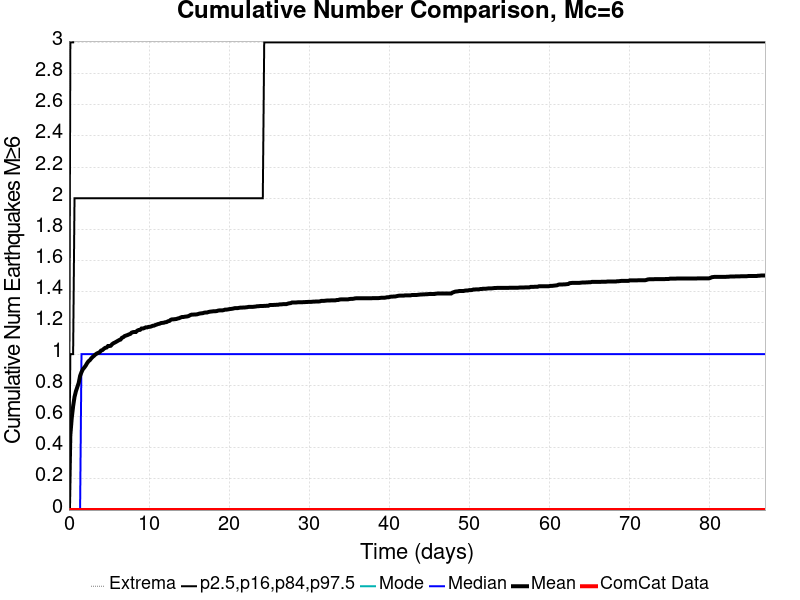

Values plotted in this chart, from the file beside it:
Time (days), ComCat Data, Simulation Mean, Simulation Median, Simulation Mode, Simulation Minimum, Simulation Maximum, 2.5 %-ile, 16 %-ile, 84 %-ile, 97.5 %-ile
0.0, 0.0, 0.0, 0.0, 0.0, 0.0, 0.0, 0.0, 0.0, 0.0, 0.0
0.1741, 0.0, 0.4802, 0.0, 0.0, 0.0, 5.0, 0.0, 0.0, 1.0, 3.0
0.3483, 0.0, 0.5894, 0.0, 0.0, 0.0, 6.0, 0.0, 0.0, 1.0, 3.0
0.5224, 0.0, 0.6663, 0.0, 0.0, 0.0, 8.0, 0.0, 0.0, 1.0, 3.0
0.6965, 0.0, 0.7256, 0.0, 0.0, 0.0, 8.0, 0.0, 0.0, 2.0, 4.0
0.8707, 0.0, 0.762, 0.0, 0.0, 0.0, 8.0, 0.0, 0.0, 2.0, 4.0
1.045, 0.0, 0.789, 0.0, 0.0, 0.0, 8.0, 0.0, 0.0, 2.0, 4.0
1.219, 0.0, 0.816, 0.0, 0.0, 0.0, 10.0, 0.0, 0.0, 2.0, 4.0
1.393, 0.0, 0.8607, 0.0, 0.0, 0.0, 10.0, 0.0, 0.0, 2.0, 4.0
1.567, 0.0, 0.8846, 1.0, 0.0, 0.0, 10.0, 0.0, 0.0, 2.0, 4.0
1.741, 0.0, 0.9033, 1.0, 0.0, 0.0, 11.0, 0.0, 0.0, 2.0, 4.0
1.916, 0.0, 0.9137, 1.0, 0.0, 0.0, 11.0, 0.0, 0.0, 2.0, 4.0
2.09, 0.0, 0.9262, 1.0, 0.0, 0.0, 11.0, 0.0, 0.0, 2.0, 4.0
2.264, 0.0, 0.9418, 1.0, 0.0, 0.0, 11.0, 0.0, 0.0, 2.0, 5.0
2.438, 0.0, 0.9543, 1.0, 0.0, 0.0, 11.0, 0.0, 0.0, 2.0, 5.0
2.612, 0.0, 0.9615, 1.0, 0.0, 0.0, 11.0, 0.0, 0.0, 2.0, 5.0
2.786, 0.0, 0.973, 1.0, 0.0, 0.0, 11.0, 0.0, 0.0, 2.0, 5.0
2.96, 0.0, 0.9823, 1.0, 0.0, 0.0, 13.0, 0.0, 0.0, 2.0, 5.0
3.134, 0.0, 0.9896, 1.0, 0.0, 0.0, 13.0, 0.0, 0.0, 2.0, 5.0
3.309, 0.0, 0.9979, 1.0, 0.0, 0.0, 13.0, 0.0, 0.0, 2.0, 5.0
3.483, 0.0, 1.004, 1.0, 0.0, 0.0, 13.0, 0.0, 0.0, 2.0, 5.0
3.657, 0.0, 1.008, 1.0, 0.0, 0.0, 13.0, 0.0, 0.0, 2.0, 5.0
3.831, 0.0, 1.012, 1.0, 0.0, 0.0, 13.0, 0.0, 0.0, 2.0, 5.0
4.005, 0.0, 1.023, 1.0, 0.0, 0.0, 13.0, 0.0, 0.0, 2.0, 5.0
4.179, 0.0, 1.026, 1.0, 0.0, 0.0, 13.0, 0.0, 0.0, 2.0, 5.0
4.353, 0.0, 1.034, 1.0, 0.0, 0.0, 14.0, 0.0, 0.0, 2.0, 5.0
4.528, 0.0, 1.041, 1.0, 0.0, 0.0, 14.0, 0.0, 0.0, 2.0, 5.0
4.702, 0.0, 1.043, 1.0, 0.0, 0.0, 14.0, 0.0, 0.0, 2.0, 5.0
4.876, 0.0, 1.052, 1.0, 0.0, 0.0, 14.0, 0.0, 0.0, 2.0, 5.0
5.05, 0.0, 1.052, 1.0, 0.0, 0.0, 14.0, 0.0, 0.0, 2.0, 5.0
5.224, 0.0, 1.054, 1.0, 0.0, 0.0, 14.0, 0.0, 0.0, 2.0, 5.0
5.398, 0.0, 1.064, 1.0, 0.0, 0.0, 15.0, 0.0, 0.0, 2.0, 5.0
5.572, 0.0, 1.071, 1.0, 0.0, 0.0, 15.0, 0.0, 0.0, 2.0, 5.0
5.747, 0.0, 1.075, 1.0, 0.0, 0.0, 15.0, 0.0, 0.0, 2.0, 5.0
5.921, 0.0, 1.08, 1.0, 0.0, 0.0, 15.0, 0.0, 0.0, 2.0, 5.0
6.095, 0.0, 1.085, 1.0, 0.0, 0.0, 15.0, 0.0, 0.0, 2.0, 5.0
6.269, 0.0, 1.09, 1.0, 0.0, 0.0, 15.0, 0.0, 0.0, 2.0, 5.0
6.443, 0.0, 1.094, 1.0, 0.0, 0.0, 15.0, 0.0, 0.0, 2.0, 5.0
6.617, 0.0, 1.105, 1.0, 0.0, 0.0, 15.0, 0.0, 0.0, 2.0, 5.0
6.791, 0.0, 1.109, 1.0, 0.0, 0.0, 15.0, 0.0, 0.0, 2.0, 5.0
6.965, 0.0, 1.116, 1.0, 0.0, 0.0, 15.0, 0.0, 0.0, 2.0, 5.0
7.14, 0.0, 1.12, 1.0, 0.0, 0.0, 15.0, 0.0, 0.0, 2.0, 5.0
7.314, 0.0, 1.123, 1.0, 0.0, 0.0, 15.0, 0.0, 0.0, 2.0, 5.0
7.488, 0.0, 1.127, 1.0, 0.0, 0.0, 15.0, 0.0, 0.0, 2.0, 5.0
7.662, 0.0, 1.13, 1.0, 0.0, 0.0, 15.0, 0.0, 0.0, 2.0, 5.0
7.836, 0.0, 1.138, 1.0, 0.0, 0.0, 15.0, 0.0, 0.0, 2.0, 5.0
8.01, 0.0, 1.141, 1.0, 0.0, 0.0, 15.0, 0.0, 0.0, 2.0, 5.0
8.184, 0.0, 1.142, 1.0, 0.0, 0.0, 15.0, 0.0, 0.0, 2.0, 5.0
8.359, 0.0, 1.142, 1.0, 0.0, 0.0, 15.0, 0.0, 0.0, 2.0, 5.0
8.533, 0.0, 1.151, 1.0, 0.0, 0.0, 15.0, 0.0, 0.0, 2.0, 5.0
8.707, 0.0, 1.155, 1.0, 0.0, 0.0, 15.0, 0.0, 0.0, 2.0, 5.0
8.881, 0.0, 1.156, 1.0, 0.0, 0.0, 15.0, 0.0, 0.0, 2.0, 5.0
9.055, 0.0, 1.164, 1.0, 0.0, 0.0, 15.0, 0.0, 0.0, 2.0, 5.0
9.229, 0.0, 1.164, 1.0, 0.0, 0.0, 15.0, 0.0, 0.0, 2.0, 5.0
9.403, 0.0, 1.167, 1.0, 0.0, 0.0, 15.0, 0.0, 0.0, 2.0, 5.0
9.578, 0.0, 1.172, 1.0, 0.0, 0.0, 15.0, 0.0, 0.0, 2.0, 5.0
9.752, 0.0, 1.172, 1.0, 0.0, 0.0, 15.0, 0.0, 0.0, 2.0, 5.0
9.926, 0.0, 1.175, 1.0, 0.0, 0.0, 15.0, 0.0, 0.0, 2.0, 5.0
10.1, 0.0, 1.176, 1.0, 0.0, 0.0, 15.0, 0.0, 0.0, 2.0, 5.0
10.27, 0.0, 1.178, 1.0, 0.0, 0.0, 15.0, 0.0, 0.0, 2.0, 5.0
... 440 more rows
